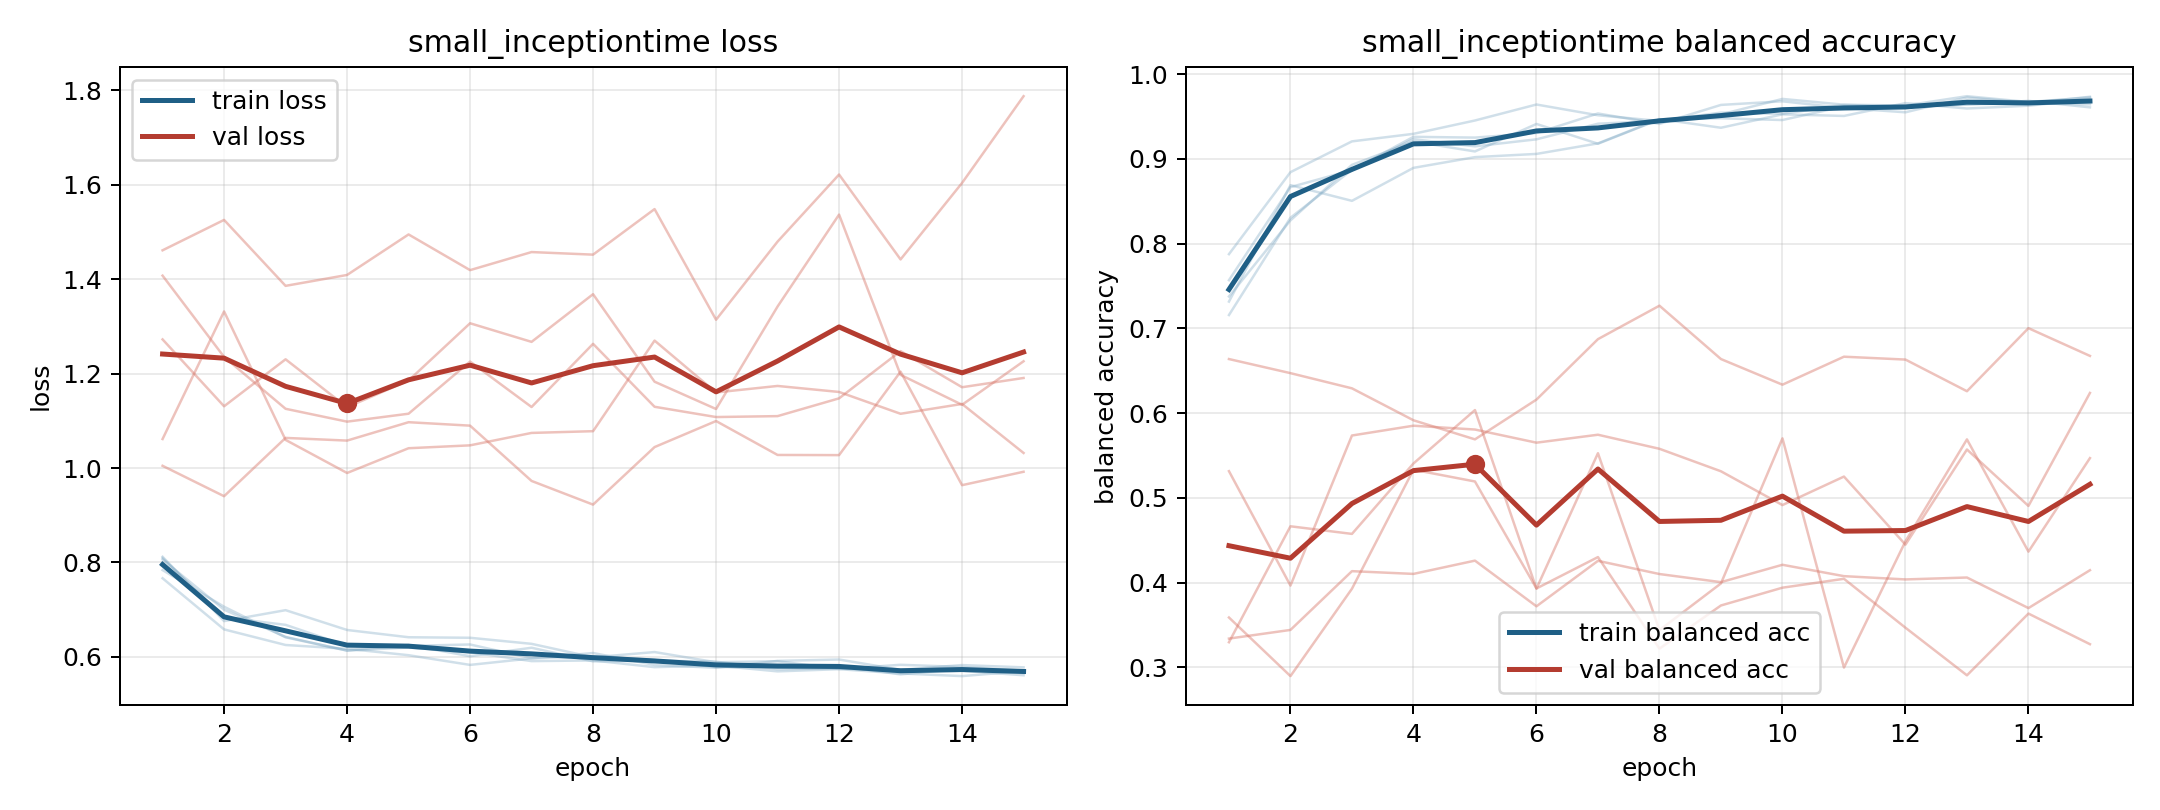

Values plotted in this chart, from the file beside it:
model, fold, epoch, train_loss, train_balanced_accuracy, val_loss, val_balanced_accuracy
small_inceptiontime, 1, 1, 0.8093, 0.7569, 1.272, 0.3298
small_inceptiontime, 1, 2, 0.6837, 0.8668, 1.131, 0.4666
small_inceptiontime, 1, 3, 0.6679, 0.8868, 1.23, 0.4576
small_inceptiontime, 1, 4, 0.6236, 0.9261, 1.129, 0.5407
small_inceptiontime, 1, 5, 0.6233, 0.9252, 1.185, 0.6037
small_inceptiontime, 1, 6, 0.6263, 0.9306, 1.307, 0.393
small_inceptiontime, 1, 7, 0.597, 0.9537, 1.267, 0.5528
small_inceptiontime, 1, 8, 0.6082, 0.9414, 1.368, 0.3441
small_inceptiontime, 1, 9, 0.583, 0.9638, 1.183, 0.3992
small_inceptiontime, 1, 10, 0.5769, 0.968, 1.125, 0.5703
small_inceptiontime, 1, 11, 0.5915, 0.9601, 1.342, 0.2999
small_inceptiontime, 1, 12, 0.5945, 0.955, 1.537, 0.4488
small_inceptiontime, 1, 13, 0.5726, 0.9725, 1.197, 0.5691
small_inceptiontime, 1, 14, 0.5827, 0.9664, 1.134, 0.4367
small_inceptiontime, 1, 15, 0.5779, 0.9644, 1.226, 0.547
small_inceptiontime, 2, 1, 0.7839, 0.7377, 1.061, 0.5316
small_inceptiontime, 2, 2, 0.7063, 0.8275, 1.332, 0.3966
small_inceptiontime, 2, 3, 0.6415, 0.893, 1.06, 0.5737
small_inceptiontime, 2, 4, 0.6134, 0.9205, 0.9895, 0.5853
small_inceptiontime, 2, 5, 0.6254, 0.9089, 1.042, 0.5807
small_inceptiontime, 2, 6, 0.6014, 0.9413, 1.048, 0.5652
small_inceptiontime, 2, 7, 0.6194, 0.9179, 1.074, 0.5746
small_inceptiontime, 2, 8, 0.5905, 0.9466, 1.078, 0.558
small_inceptiontime, 2, 9, 0.5921, 0.948, 1.27, 0.5315
small_inceptiontime, 2, 10, 0.5899, 0.9459, 1.16, 0.4916
small_inceptiontime, 2, 11, 0.5741, 0.962, 1.174, 0.5252
small_inceptiontime, 2, 12, 0.5754, 0.961, 1.161, 0.4449
small_inceptiontime, 2, 13, 0.5696, 0.9646, 1.115, 0.5572
small_inceptiontime, 2, 14, 0.5706, 0.9655, 1.136, 0.4906
small_inceptiontime, 2, 15, 0.5611, 0.9734, 1.032, 0.6239
small_inceptiontime, 3, 1, 0.7665, 0.7877, 1.461, 0.3341
small_inceptiontime, 3, 2, 0.6583, 0.8844, 1.526, 0.3443
small_inceptiontime, 3, 3, 0.6252, 0.9207, 1.386, 0.4136
small_inceptiontime, 3, 4, 0.6172, 0.9296, 1.409, 0.4104
small_inceptiontime, 3, 5, 0.6036, 0.9454, 1.495, 0.4261
small_inceptiontime, 3, 6, 0.5831, 0.9642, 1.419, 0.3722
small_inceptiontime, 3, 7, 0.5969, 0.9515, 1.457, 0.4258
small_inceptiontime, 3, 8, 0.6015, 0.9448, 1.452, 0.4102
small_inceptiontime, 3, 9, 0.5934, 0.9526, 1.548, 0.4007
small_inceptiontime, 3, 10, 0.5785, 0.9708, 1.314, 0.4212
small_inceptiontime, 3, 11, 0.5774, 0.964, 1.48, 0.4077
small_inceptiontime, 3, 12, 0.5806, 0.963, 1.622, 0.4039
small_inceptiontime, 3, 13, 0.563, 0.974, 1.442, 0.4061
small_inceptiontime, 3, 14, 0.5748, 0.9672, 1.604, 0.3701
small_inceptiontime, 3, 15, 0.5658, 0.9726, 1.788, 0.4148
small_inceptiontime, 4, 1, 0.8061, 0.7158, 1.005, 0.6639
small_inceptiontime, 4, 2, 0.7, 0.8306, 0.9404, 0.6473
small_inceptiontime, 4, 3, 0.6424, 0.8872, 1.064, 0.6293
small_inceptiontime, 4, 4, 0.6133, 0.9233, 1.058, 0.5917
small_inceptiontime, 4, 5, 0.6199, 0.9149, 1.097, 0.5691
small_inceptiontime, 4, 6, 0.61, 0.9232, 1.09, 0.6161
small_inceptiontime, 4, 7, 0.5911, 0.9416, 0.9727, 0.6874
small_inceptiontime, 4, 8, 0.5925, 0.9449, 0.9226, 0.7269
small_inceptiontime, 4, 9, 0.5783, 0.9547, 1.044, 0.6639
small_inceptiontime, 4, 10, 0.5817, 0.9532, 1.1, 0.6336
small_inceptiontime, 4, 11, 0.5694, 0.9638, 1.028, 0.6667
small_inceptiontime, 4, 12, 0.574, 0.9617, 1.027, 0.6633
small_inceptiontime, 4, 13, 0.565, 0.9641, 1.204, 0.6259
small_inceptiontime, 4, 14, 0.5593, 0.9686, 0.9637, 0.7003
small_inceptiontime, 4, 15, 0.5701, 0.9609, 0.9921, 0.6676
... 15 more rows
